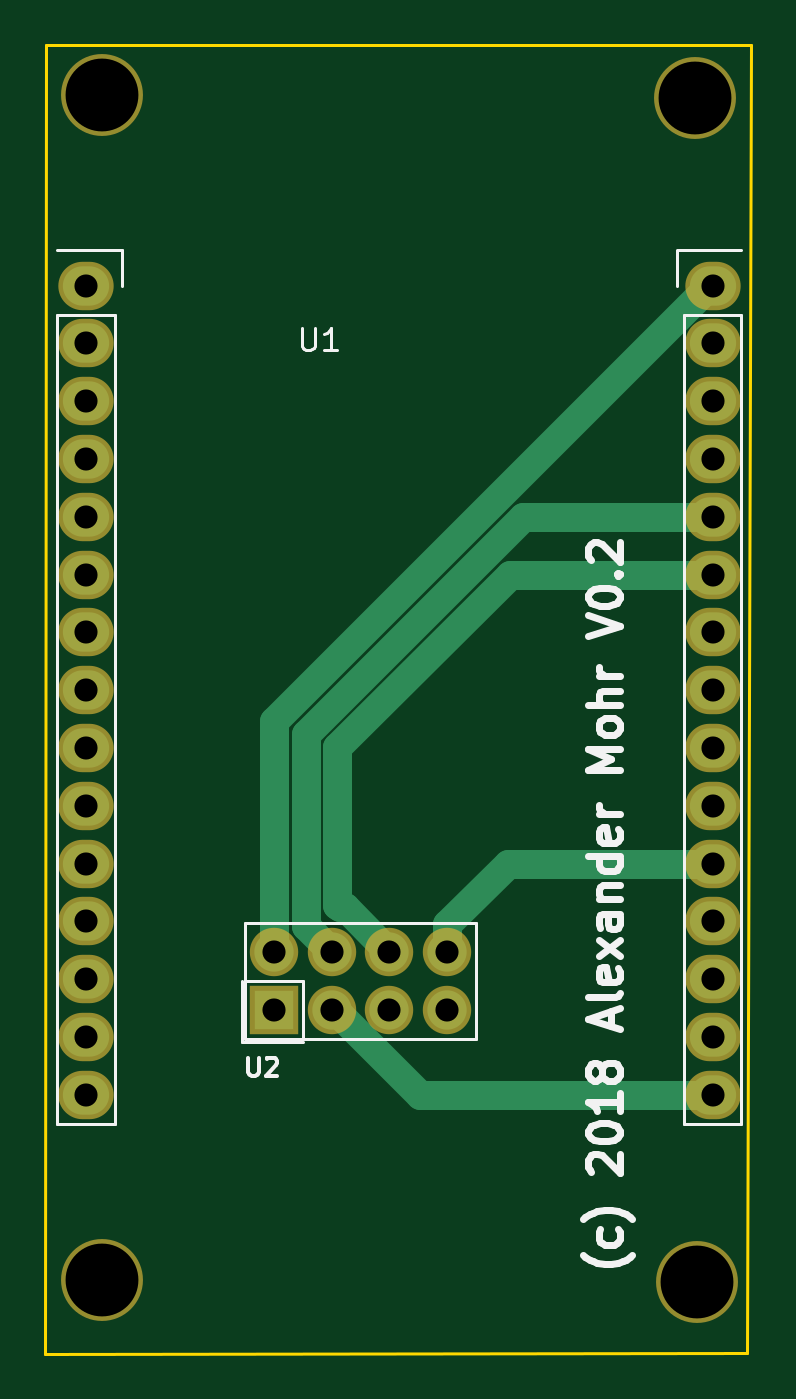
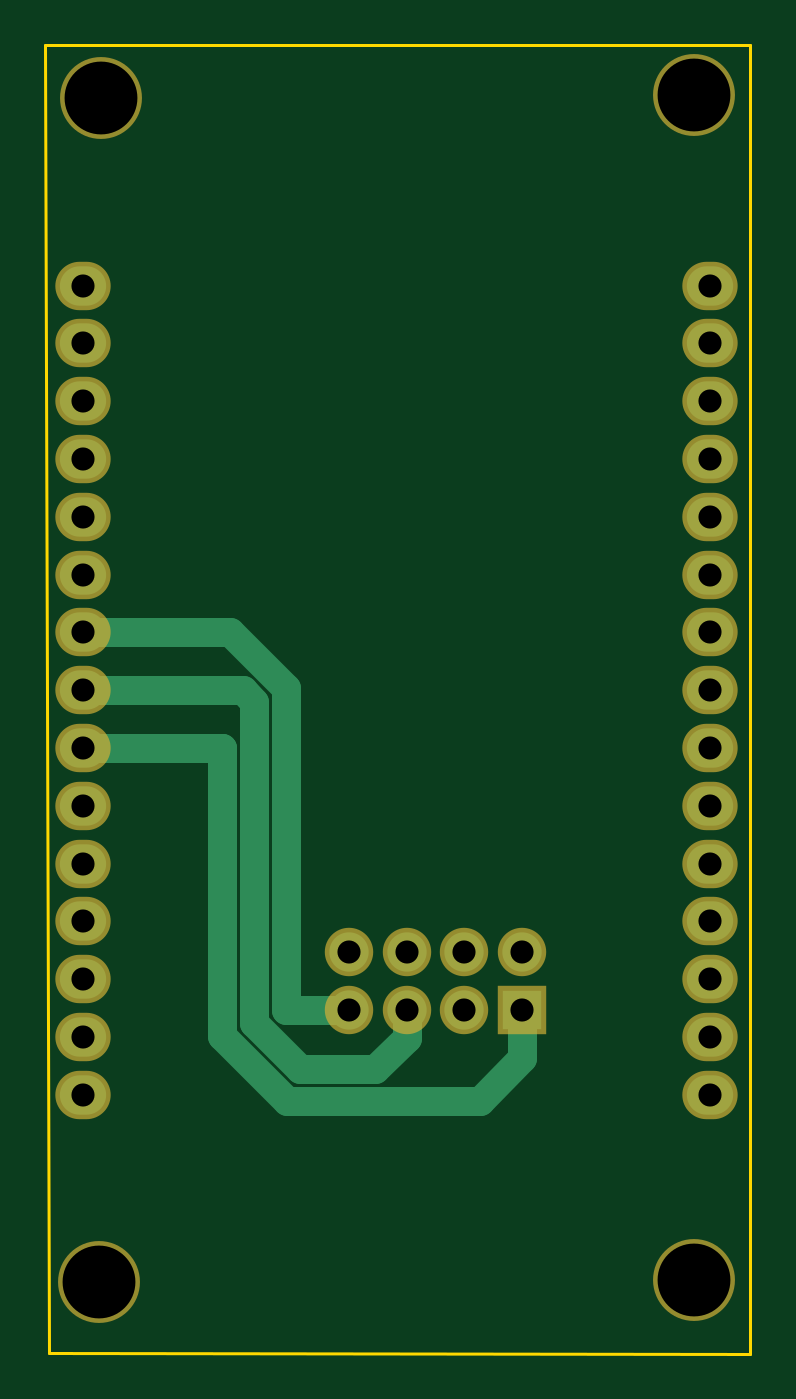
Circuit board: 8 layer files. Board 31.0 x 57.5 mm.
- bottom_copper: ha_plattform-B.Cu.gbl (2457 bytes)
- bottom_mask: ha_plattform-B.Mask.gbs (1688 bytes)
- bottom_silk: ha_plattform-B.SilkS.gbo (543 bytes)
- outline: ha_plattform-Edge.Cuts.gm1 (725 bytes)
- top_copper: ha_plattform-F.Cu.gtl (2601 bytes)
- top_mask: ha_plattform-F.Mask.gts (1688 bytes)
- top_silk: ha_plattform-F.SilkS.gto (9087 bytes)
- drill: ha_plattform.drl (860 bytes)

=== bottom_copper: ha_plattform-B.Cu.gbl ===
G04 #@! TF.GenerationSoftware,KiCad,Pcbnew,(5.0.0-rc2-dev-482-gf81c77cd4)*
G04 #@! TF.CreationDate,2018-08-02T20:03:37+02:00*
G04 #@! TF.ProjectId,ha_plattform,68615F706C617474666F726D2E6B6963,rev?*
G04 #@! TF.SameCoordinates,Original*
G04 #@! TF.FileFunction,Copper,L2,Bot,Signal*
G04 #@! TF.FilePolarity,Positive*
%FSLAX46Y46*%
G04 Gerber Fmt 4.6, Leading zero omitted, Abs format (unit mm)*
G04 Created by KiCad (PCBNEW (5.0.0-rc2-dev-482-gf81c77cd4)) date Thu Aug  2 20:03:37 2018*
%MOMM*%
%LPD*%
G01*
G04 APERTURE LIST*
%ADD10O,2.032000X1.727200*%
%ADD11O,1.727200X1.727200*%
%ADD12R,1.727200X1.727200*%
%ADD13C,1.270000*%
G04 APERTURE END LIST*
D10*
X49297800Y-66136600D03*
X49297800Y-63596600D03*
X49297800Y-61056600D03*
X49297800Y-58516600D03*
X49297800Y-55976600D03*
X49297800Y-53436600D03*
X49297800Y-50896600D03*
X49297800Y-48356600D03*
X49297800Y-45816600D03*
X49297800Y-43276600D03*
X49297800Y-40736600D03*
X49297800Y-38196600D03*
X49297800Y-35656600D03*
X49297800Y-33116600D03*
X49297800Y-30576600D03*
X21776900Y-30576600D03*
X21776900Y-33116600D03*
X21776900Y-35656600D03*
X21776900Y-38196600D03*
X21776900Y-40736600D03*
X21776900Y-43276600D03*
X21776900Y-45816600D03*
X21776900Y-48356600D03*
X21776900Y-50896600D03*
X21776900Y-53436600D03*
X21776900Y-55976600D03*
X21776900Y-58516600D03*
X21776900Y-61056600D03*
X21776900Y-63596600D03*
X21776900Y-66136600D03*
D11*
X37634000Y-62396000D03*
X37634000Y-59856000D03*
X35094000Y-62396000D03*
X35094000Y-59856000D03*
X32554000Y-62396000D03*
X32554000Y-59856000D03*
D12*
X30014000Y-62396000D03*
D11*
X30014000Y-59856000D03*
D13*
X30014000Y-64529600D02*
X31881410Y-66397010D01*
X30014000Y-62396000D02*
X30014000Y-64529600D01*
X40344331Y-66397009D02*
X43188020Y-63553320D01*
X43191420Y-50896600D02*
X49297800Y-50896600D01*
X43188020Y-63553320D02*
X43188020Y-50900000D01*
X43188020Y-50900000D02*
X43191420Y-50896600D01*
X31881410Y-66397010D02*
X40344331Y-66397009D01*
X42853400Y-45816600D02*
X49297800Y-45816600D01*
X40394000Y-48276000D02*
X42853400Y-45816600D01*
X37634000Y-62396000D02*
X40394000Y-62396000D01*
X40394000Y-62396000D02*
X40394000Y-48276000D01*
X42289070Y-48356600D02*
X49297800Y-48356600D01*
X36476686Y-65000000D02*
X39765670Y-65000000D01*
X35094000Y-62396000D02*
X35094000Y-63617314D01*
X35094000Y-63617314D02*
X36476686Y-65000000D01*
X41791010Y-62974660D02*
X41791010Y-48854660D01*
X39765670Y-65000000D02*
X41791010Y-62974660D01*
X41791010Y-48854660D02*
X42289070Y-48356600D01*
M02*

=== bottom_mask: ha_plattform-B.Mask.gbs ===
G04 #@! TF.GenerationSoftware,KiCad,Pcbnew,(5.0.0-rc2-dev-482-gf81c77cd4)*
G04 #@! TF.CreationDate,2018-08-02T20:03:37+02:00*
G04 #@! TF.ProjectId,ha_plattform,68615F706C617474666F726D2E6B6963,rev?*
G04 #@! TF.SameCoordinates,Original*
G04 #@! TF.FileFunction,Soldermask,Bot*
G04 #@! TF.FilePolarity,Negative*
%FSLAX46Y46*%
G04 Gerber Fmt 4.6, Leading zero omitted, Abs format (unit mm)*
G04 Created by KiCad (PCBNEW (5.0.0-rc2-dev-482-gf81c77cd4)) date Thu Aug  2 20:03:37 2018*
%MOMM*%
%LPD*%
G01*
G04 APERTURE LIST*
%ADD10C,3.600000*%
%ADD11O,2.432000X2.127200*%
%ADD12O,2.127200X2.127200*%
%ADD13R,2.127200X2.127200*%
G04 APERTURE END LIST*
D10*
X48510400Y-22321600D03*
D11*
X49297800Y-66136600D03*
X49297800Y-63596600D03*
X49297800Y-61056600D03*
X49297800Y-58516600D03*
X49297800Y-55976600D03*
X49297800Y-53436600D03*
X49297800Y-50896600D03*
X49297800Y-48356600D03*
X49297800Y-45816600D03*
X49297800Y-43276600D03*
X49297800Y-40736600D03*
X49297800Y-38196600D03*
X49297800Y-35656600D03*
X49297800Y-33116600D03*
X49297800Y-30576600D03*
X21776900Y-30576600D03*
X21776900Y-33116600D03*
X21776900Y-35656600D03*
X21776900Y-38196600D03*
X21776900Y-40736600D03*
X21776900Y-43276600D03*
X21776900Y-45816600D03*
X21776900Y-48356600D03*
X21776900Y-50896600D03*
X21776900Y-53436600D03*
X21776900Y-55976600D03*
X21776900Y-58516600D03*
X21776900Y-61056600D03*
X21776900Y-63596600D03*
X21776900Y-66136600D03*
D10*
X22450000Y-74290000D03*
X48612000Y-74340800D03*
X22450000Y-22220000D03*
D12*
X37634000Y-62396000D03*
X37634000Y-59856000D03*
X35094000Y-62396000D03*
X35094000Y-59856000D03*
X32554000Y-62396000D03*
X32554000Y-59856000D03*
D13*
X30014000Y-62396000D03*
D12*
X30014000Y-59856000D03*
M02*

=== bottom_silk: ha_plattform-B.SilkS.gbo ===
G04 #@! TF.GenerationSoftware,KiCad,Pcbnew,(5.0.0-rc2-dev-482-gf81c77cd4)*
G04 #@! TF.CreationDate,2018-08-02T20:03:37+02:00*
G04 #@! TF.ProjectId,ha_plattform,68615F706C617474666F726D2E6B6963,rev?*
G04 #@! TF.SameCoordinates,Original*
G04 #@! TF.FileFunction,Legend,Bot*
G04 #@! TF.FilePolarity,Positive*
%FSLAX46Y46*%
G04 Gerber Fmt 4.6, Leading zero omitted, Abs format (unit mm)*
G04 Created by KiCad (PCBNEW (5.0.0-rc2-dev-482-gf81c77cd4)) date Thu Aug  2 20:03:37 2018*
%MOMM*%
%LPD*%
G01*
G04 APERTURE LIST*
G04 APERTURE END LIST*
M02*

=== outline: ha_plattform-Edge.Cuts.gm1 ===
G04 #@! TF.GenerationSoftware,KiCad,Pcbnew,(5.0.0-rc2-dev-482-gf81c77cd4)*
G04 #@! TF.CreationDate,2018-08-02T20:03:37+02:00*
G04 #@! TF.ProjectId,ha_plattform,68615F706C617474666F726D2E6B6963,rev?*
G04 #@! TF.SameCoordinates,Original*
G04 #@! TF.FileFunction,Profile,NP*
%FSLAX46Y46*%
G04 Gerber Fmt 4.6, Leading zero omitted, Abs format (unit mm)*
G04 Created by KiCad (PCBNEW (5.0.0-rc2-dev-482-gf81c77cd4)) date Thu Aug  2 20:03:37 2018*
%MOMM*%
%LPD*%
G01*
G04 APERTURE LIST*
%ADD10C,0.150000*%
G04 APERTURE END LIST*
D10*
X50970000Y-19990000D02*
X50810000Y-77500000D01*
X20000000Y-20000000D02*
X19980000Y-77510000D01*
X20000000Y-20000000D02*
X50970000Y-19990000D01*
X19980000Y-77510000D02*
X50810000Y-77500000D01*
M02*

=== top_copper: ha_plattform-F.Cu.gtl ===
G04 #@! TF.GenerationSoftware,KiCad,Pcbnew,(5.0.0-rc2-dev-482-gf81c77cd4)*
G04 #@! TF.CreationDate,2018-08-02T20:03:37+02:00*
G04 #@! TF.ProjectId,ha_plattform,68615F706C617474666F726D2E6B6963,rev?*
G04 #@! TF.SameCoordinates,Original*
G04 #@! TF.FileFunction,Copper,L1,Top,Signal*
G04 #@! TF.FilePolarity,Positive*
%FSLAX46Y46*%
G04 Gerber Fmt 4.6, Leading zero omitted, Abs format (unit mm)*
G04 Created by KiCad (PCBNEW (5.0.0-rc2-dev-482-gf81c77cd4)) date Thu Aug  2 20:03:37 2018*
%MOMM*%
%LPD*%
G01*
G04 APERTURE LIST*
%ADD10O,2.032000X1.727200*%
%ADD11O,1.727200X1.727200*%
%ADD12R,1.727200X1.727200*%
%ADD13C,1.270000*%
G04 APERTURE END LIST*
D10*
X49297800Y-66136600D03*
X49297800Y-63596600D03*
X49297800Y-61056600D03*
X49297800Y-58516600D03*
X49297800Y-55976600D03*
X49297800Y-53436600D03*
X49297800Y-50896600D03*
X49297800Y-48356600D03*
X49297800Y-45816600D03*
X49297800Y-43276600D03*
X49297800Y-40736600D03*
X49297800Y-38196600D03*
X49297800Y-35656600D03*
X49297800Y-33116600D03*
X49297800Y-30576600D03*
X21776900Y-30576600D03*
X21776900Y-33116600D03*
X21776900Y-35656600D03*
X21776900Y-38196600D03*
X21776900Y-40736600D03*
X21776900Y-43276600D03*
X21776900Y-45816600D03*
X21776900Y-48356600D03*
X21776900Y-50896600D03*
X21776900Y-53436600D03*
X21776900Y-55976600D03*
X21776900Y-58516600D03*
X21776900Y-61056600D03*
X21776900Y-63596600D03*
X21776900Y-66136600D03*
D11*
X37634000Y-62396000D03*
X37634000Y-59856000D03*
X35094000Y-62396000D03*
X35094000Y-59856000D03*
X32554000Y-62396000D03*
X32554000Y-59856000D03*
D12*
X30014000Y-62396000D03*
D11*
X30014000Y-59856000D03*
D13*
X36428710Y-66136600D02*
X47011800Y-66136600D01*
X47011800Y-66136600D02*
X49297800Y-66136600D01*
X32688110Y-62396000D02*
X36428710Y-66136600D01*
X32554000Y-62396000D02*
X32688110Y-62396000D01*
X49145400Y-30576600D02*
X49297800Y-30576600D01*
X30014000Y-49708000D02*
X49145400Y-30576600D01*
X30014000Y-59856000D02*
X30014000Y-49708000D01*
X40396740Y-43276600D02*
X49297800Y-43276600D01*
X32808020Y-50865320D02*
X40396740Y-43276600D01*
X32808020Y-57778020D02*
X32808020Y-50865320D01*
X32930000Y-57900000D02*
X32808020Y-57778020D01*
X35094000Y-59856000D02*
X33138000Y-57900000D01*
X33138000Y-57900000D02*
X32930000Y-57900000D01*
X31411010Y-58713010D02*
X31411010Y-50286660D01*
X32554000Y-59856000D02*
X31411010Y-58713010D01*
X40961070Y-40736600D02*
X49297800Y-40736600D01*
X31411010Y-50286660D02*
X40961070Y-40736600D01*
X40292086Y-55976600D02*
X47011800Y-55976600D01*
X37634000Y-58634686D02*
X40292086Y-55976600D01*
X47011800Y-55976600D02*
X49297800Y-55976600D01*
X37634000Y-59856000D02*
X37634000Y-58634686D01*
M02*

=== top_mask: ha_plattform-F.Mask.gts ===
G04 #@! TF.GenerationSoftware,KiCad,Pcbnew,(5.0.0-rc2-dev-482-gf81c77cd4)*
G04 #@! TF.CreationDate,2018-08-02T20:03:37+02:00*
G04 #@! TF.ProjectId,ha_plattform,68615F706C617474666F726D2E6B6963,rev?*
G04 #@! TF.SameCoordinates,Original*
G04 #@! TF.FileFunction,Soldermask,Top*
G04 #@! TF.FilePolarity,Negative*
%FSLAX46Y46*%
G04 Gerber Fmt 4.6, Leading zero omitted, Abs format (unit mm)*
G04 Created by KiCad (PCBNEW (5.0.0-rc2-dev-482-gf81c77cd4)) date Thu Aug  2 20:03:37 2018*
%MOMM*%
%LPD*%
G01*
G04 APERTURE LIST*
%ADD10C,3.600000*%
%ADD11O,2.432000X2.127200*%
%ADD12O,2.127200X2.127200*%
%ADD13R,2.127200X2.127200*%
G04 APERTURE END LIST*
D10*
X48510400Y-22321600D03*
D11*
X49297800Y-66136600D03*
X49297800Y-63596600D03*
X49297800Y-61056600D03*
X49297800Y-58516600D03*
X49297800Y-55976600D03*
X49297800Y-53436600D03*
X49297800Y-50896600D03*
X49297800Y-48356600D03*
X49297800Y-45816600D03*
X49297800Y-43276600D03*
X49297800Y-40736600D03*
X49297800Y-38196600D03*
X49297800Y-35656600D03*
X49297800Y-33116600D03*
X49297800Y-30576600D03*
X21776900Y-30576600D03*
X21776900Y-33116600D03*
X21776900Y-35656600D03*
X21776900Y-38196600D03*
X21776900Y-40736600D03*
X21776900Y-43276600D03*
X21776900Y-45816600D03*
X21776900Y-48356600D03*
X21776900Y-50896600D03*
X21776900Y-53436600D03*
X21776900Y-55976600D03*
X21776900Y-58516600D03*
X21776900Y-61056600D03*
X21776900Y-63596600D03*
X21776900Y-66136600D03*
D10*
X22450000Y-74290000D03*
X48612000Y-74340800D03*
X22450000Y-22220000D03*
D12*
X37634000Y-62396000D03*
X37634000Y-59856000D03*
X35094000Y-62396000D03*
X35094000Y-59856000D03*
X32554000Y-62396000D03*
X32554000Y-59856000D03*
D13*
X30014000Y-62396000D03*
D12*
X30014000Y-59856000D03*
M02*

=== top_silk: ha_plattform-F.SilkS.gto (9087 bytes, source omitted) ===
=== drill: ha_plattform.drl ===
M48
;DRILL file {KiCad (5.0.0-rc2-dev-482-gf81c77cd4)} date Thu Aug  2 20:03:34 2018
;FORMAT={-:-/ absolute / inch / decimal}
FMAT,2
INCH,TZ
T1C0.0400
T2C0.1260
%
G90
G05
M72
T1
X1.1817Y-2.3565
X1.1817Y-2.4565
X1.2817Y-2.3565
X1.2817Y-2.4565
X1.3817Y-2.3565
X1.3817Y-2.4565
X1.4817Y-2.3565
X1.4817Y-2.4565
X0.8574Y-1.2038
X0.8574Y-1.3038
X0.8574Y-1.4038
X0.8574Y-1.5038
X0.8574Y-1.6038
X0.8574Y-1.7038
X0.8574Y-1.8038
X0.8574Y-1.9038
X0.8574Y-2.0038
X0.8574Y-2.1038
X0.8574Y-2.2038
X0.8574Y-2.3038
X0.8574Y-2.4038
X0.8574Y-2.5038
X0.8574Y-2.6038
X1.9409Y-1.2038
X1.9409Y-1.3038
X1.9409Y-1.4038
X1.9409Y-1.5038
X1.9409Y-1.6038
X1.9409Y-1.7038
X1.9409Y-1.8038
X1.9409Y-1.9038
X1.9409Y-2.0038
X1.9409Y-2.1038
X1.9409Y-2.2038
X1.9409Y-2.3038
X1.9409Y-2.4038
X1.9409Y-2.5038
X1.9409Y-2.6038
T2
X0.8839Y-0.8748
X0.8839Y-2.9248
X1.9099Y-0.8788
X1.9139Y-2.9268
T0
M30
